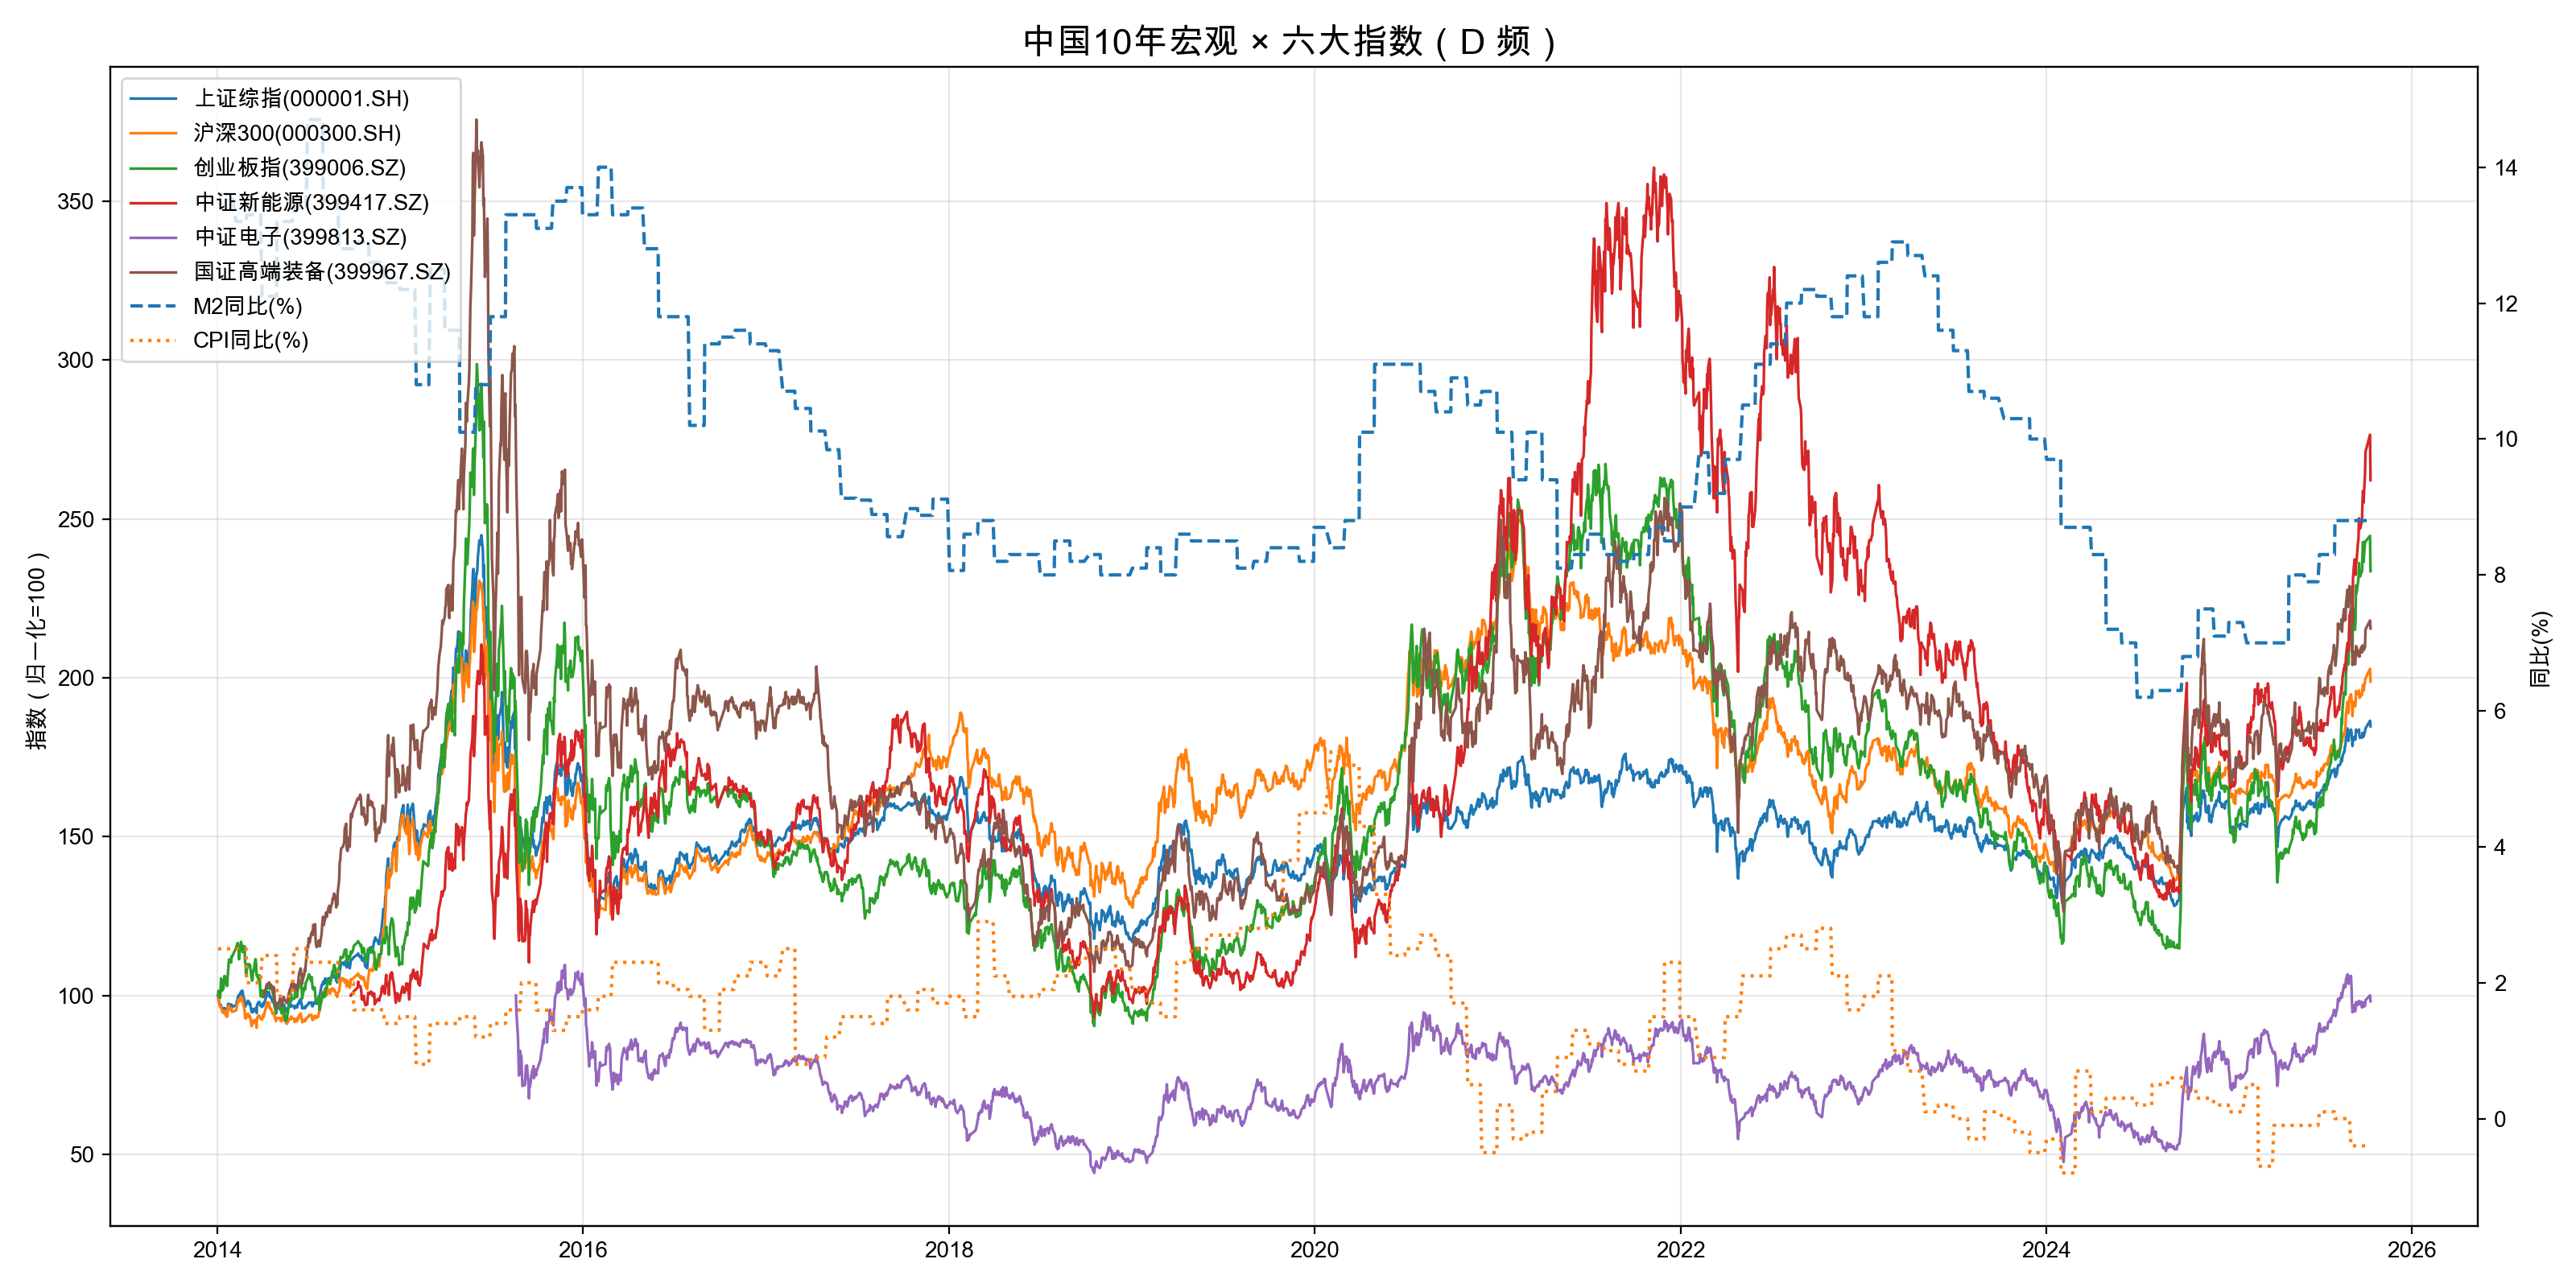

The table this chart was drawn from, first rows:
date, 上证综指(000001.SH), 沪深300(000300.SH), 创业板指(399006.SZ), 中证新能源(399417.SZ), 中证电子(399813.SZ), 国证高端装备(399967.SZ), M2同比(%), CPI同比(%)
2014-01-02, 100.0, 100.0, 100.0, , , , 13.6, 2.499
2014-01-03, 98.76, 98.66, 101.5, , , , 13.6, 2.499
2014-01-06, 96.98, 96.41, 99.27, , , , 13.6, 2.499
2014-01-07, 97.06, 96.38, 101.4, , , , 13.6, 2.499
2014-01-08, 96.92, 96.55, 105.4, , , , 13.6, 2.499
2014-01-09, 96.12, 95.7, 103.5, , , , 13.6, 2.499
2014-01-10, 95.44, 94.96, 101.5, , , , 13.6, 2.499
2014-01-13, 95.27, 94.47, 102.2, , , , 13.6, 2.499
2014-01-14, 96.09, 95.3, 105.1, , , , 13.6, 2.499
2014-01-15, 95.92, 95.13, 106.2, , , , 13.6, 2.499
2014-01-16, 95.94, 95.26, 104.7, , , , 13.6, 2.499
2014-01-17, 95.05, 93.82, 104.7, , , , 13.6, 2.499
2014-01-20, 94.4, 93.28, 103, , , , 13.6, 2.499
2014-01-21, 95.21, 94.2, 105.6, , , , 13.6, 2.499
2014-01-22, 97.27, 96.63, 107.4, , , , 13.6, 2.499
2014-01-23, 96.81, 96.12, 109.6, , , , 13.6, 2.499
2014-01-24, 97.39, 96.71, 111.4, , , , 13.6, 2.499
2014-01-27, 96.39, 95.43, 110.9, , , , 13.6, 2.499
2014-01-28, 96.64, 95.6, 110.4, , , , 13.6, 2.499
2014-01-29, 97.18, 95.94, 112.3, , , , 13.6, 2.499
2014-01-30, 96.38, 94.85, 112.2, , , , 13.6, 2.499
2014-02-07, 96.92, 95.28, 115, , , , 13.2, 2.5
2014-02-10, 98.89, 97.66, 116.5, , , , 13.2, 2.5
2014-02-11, 99.73, 98.43, 114.6, , , , 13.2, 2.5
2014-02-12, 100, 98.68, 115.5, , , , 13.2, 2.5
2014-02-13, 99.48, 98.17, 111.4, , , , 13.2, 2.5
2014-02-14, 100.3, 98.86, 113.7, , , , 13.2, 2.5
2014-02-17, 101.2, 99.56, 116.9, , , , 13.2, 2.5
2014-02-18, 100.5, 98.3, 115.9, , , , 13.2, 2.5
2014-02-19, 101.6, 99.43, 115.9, , , , 13.2, 2.5
2014-02-20, 101.4, 98.51, 113.7, , , , 13.2, 2.5
2014-02-21, 100.2, 97.52, 114, , , , 13.2, 2.5
2014-02-24, 98.45, 95.37, 115.5, , , , 13.2, 2.5
2014-02-25, 96.44, 92.93, 110.5, , , , 13.2, 2.5
2014-02-26, 96.77, 93.17, 110, , , , 13.2, 2.5
2014-02-27, 97.06, 92.77, 106.1, , , , 13.2, 2.5
2014-02-28, 97.48, 93.84, 107.6, , , , 13.3, 2.0
2014-03-03, 98.38, 94.33, 109.9, , , , 13.3, 2.0
2014-03-04, 98.2, 94.07, 109.6, , , , 13.3, 2.0
2014-03-05, 97.33, 93.2, 109.9, , , , 13.3, 2.0
2014-03-06, 97.64, 93.61, 109.7, , , , 13.3, 2.0
2014-03-07, 97.56, 93.38, 109.6, , , , 13.3, 2.0
2014-03-10, 94.77, 90.34, 105.6, , , , 13.3, 2.0
2014-03-11, 94.87, 90.81, 104.7, , , , 13.3, 2.0
2014-03-12, 94.7, 91.05, 105, , , , 13.3, 2.0
2014-03-13, 95.72, 92.18, 107.8, , , , 13.3, 2.0
2014-03-14, 95.02, 91.42, 107.6, , , , 13.3, 2.0
2014-03-17, 95.94, 92.29, 110.8, , , , 13.3, 2.0
2014-03-18, 96.01, 92.08, 111.5, , , , 13.3, 2.0
2014-03-19, 95.84, 91.34, 110, , , , 13.3, 2.0
2014-03-20, 94.51, 89.88, 106.4, , , , 13.3, 2.0
2014-03-21, 97.07, 92.97, 106.5, , , , 13.3, 2.0
2014-03-24, 97.96, 93.74, 104.8, , , , 13.3, 2.0
2014-03-25, 98.01, 93.65, 104.6, , , , 13.3, 2.0
2014-03-26, 97.83, 93.5, 106.3, , , , 13.3, 2.0
2014-03-27, 97.02, 92.84, 102.6, , , , 13.3, 2.0
2014-03-28, 96.79, 92.68, 99.81, , , , 13.3, 2.0
2014-03-31, 96.39, 92.43, 99.61, , , , 12.1, 2.4
2014-04-01, 97.06, 93.16, 101.7, , , , 12.1, 2.4
2014-04-02, 97.61, 93.92, 99.62, , , , 12.1, 2.4
... 2,801 more rows
